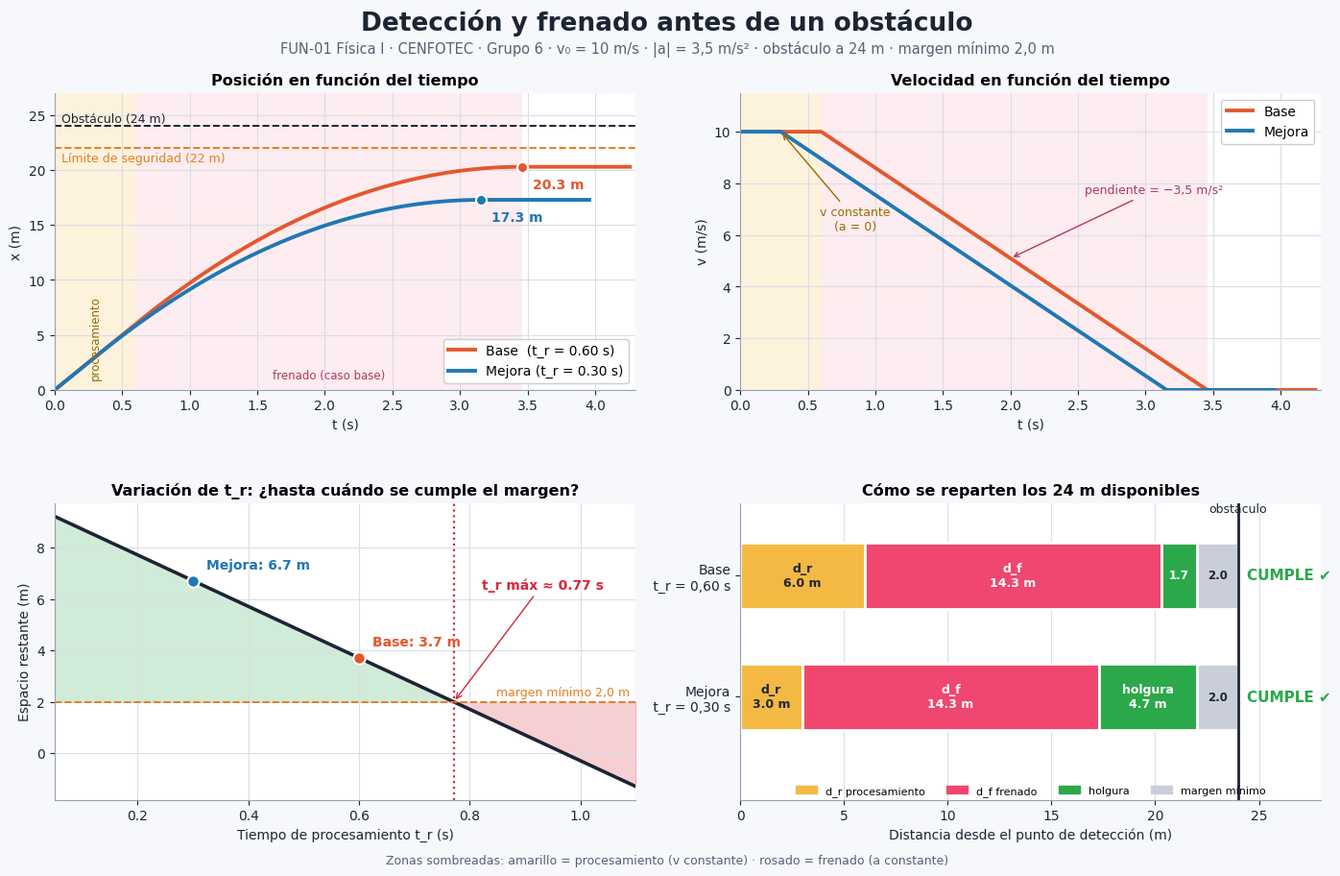
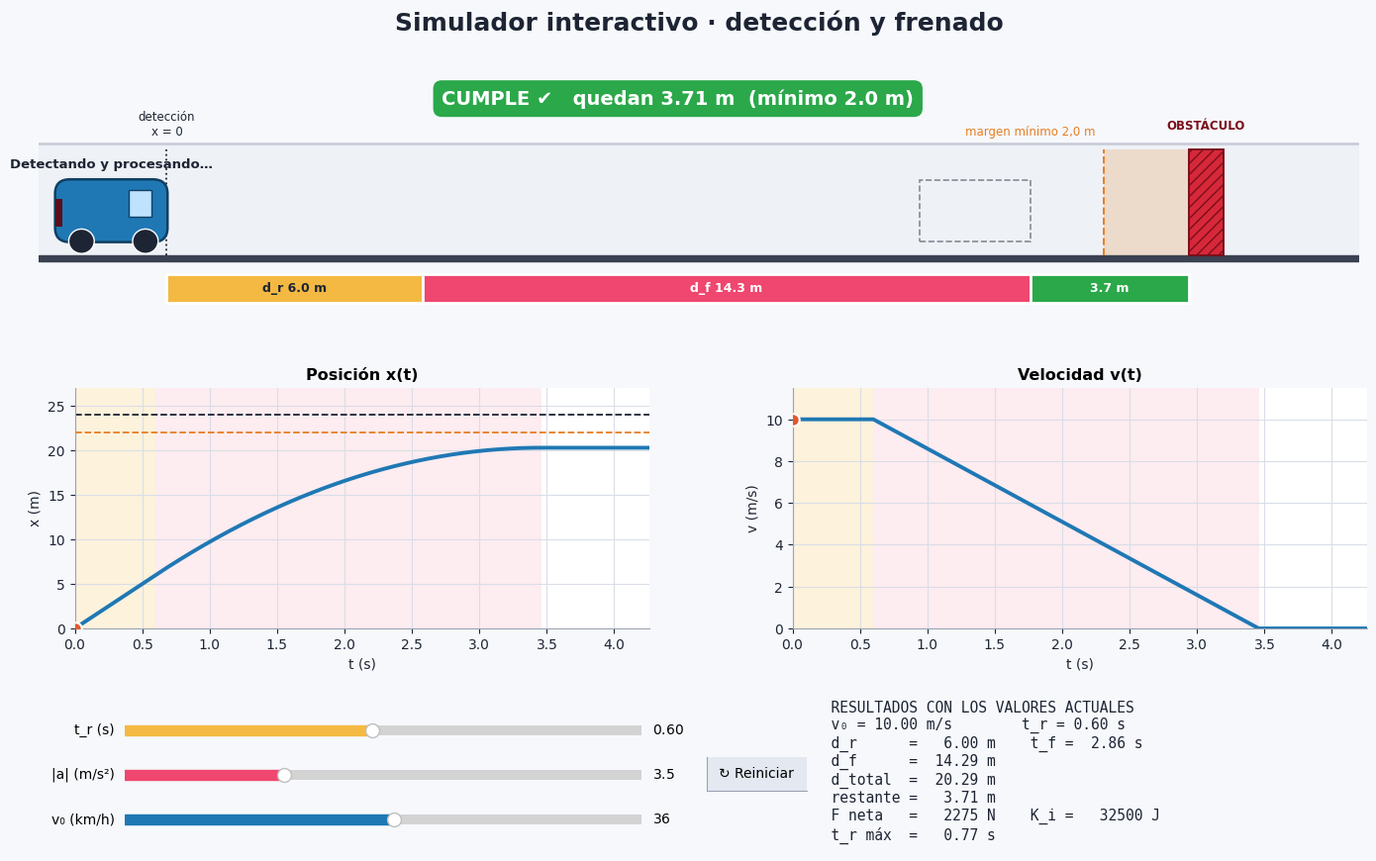

Here is the Python script that generated these plots, in order:
#!/usr/bin/env python3
# -*- coding: utf-8 -*-
"""
Prácticas de resultados de física · FUN-01 Física I · CENFOTEC · C3-2026
Grupo 6 — Detección y frenado antes de un obstáculo

MODELO FÍSICO
  Fase 1 (detección y procesamiento):  a = 0      ->  x(t) = v0·t
  Fase 2 (frenado):                    a = -|a|   ->  x(t) = d_r + v0·τ - ½|a|τ²,  τ = t - t_r
  Después de detenerse:                x = d_total (constante)

USO
  python modelo_frenado.py             -> tabla de validación + gráficas + panel interactivo
  python modelo_frenado.py --guardar   -> guarda las figuras en ./salidas sin abrir ventanas

REQUISITOS
  pip install numpy matplotlib
"""

import os
import sys
import itertools
import numpy as np
import matplotlib

if "--guardar" in sys.argv:          # modo sin ventanas (solo guarda imágenes)
    matplotlib.use("Agg")

import matplotlib.pyplot as plt
from matplotlib.gridspec import GridSpec
from matplotlib.widgets import Slider, Button
from matplotlib.animation import FuncAnimation
from matplotlib.patches import Rectangle, Circle, FancyBboxPatch

try:                                  # para que se vean ✔ y tildes en la consola de Windows
    sys.stdout.reconfigure(encoding="utf-8")
except Exception:
    pass

# ══════════════════════════════════════════════════════════════════════════════
# 1. PARÁMETROS DEL PROBLEMA (Sistema Internacional)
# ══════════════════════════════════════════════════════════════════════════════
MASA = 650.0              # kg
V0_KMH = 36.0             # km/h
V0 = V0_KMH / 3.6         # m/s  -> 10 m/s
D = 24.0                  # m, distancia inicial al obstáculo
A = 3.5                   # m/s², desaceleración de frenado (valor absoluto)
MARGEN = 2.0              # m, margen mínimo de seguridad
TR_BASE = 0.60            # s, tiempo de detección y procesamiento (caso base)
TR_MEJORA = 0.30          # s, escenario de mejora

# Paleta de colores
C_BASE = "#E4572E"
C_MEJORA = "#1F78B4"
C_OK = "#2BA84A"
C_NO = "#D62839"
C_PROC = "#F4B942"
C_FRENO = "#EF476F"
C_TEXTO = "#1D2433"
C_GRID = "#D9DEE7"
C_FONDO = "#F6F8FB"

plt.rcParams.update({
    "font.family": "DejaVu Sans",
    "axes.edgecolor": "#9AA3B2",
    "axes.labelcolor": C_TEXTO,
    "axes.titleweight": "bold",
    "axes.titlesize": 11.5,
    "axes.facecolor": "white",
    "figure.facecolor": C_FONDO,
    "xtick.color": C_TEXTO,
    "ytick.color": C_TEXTO,
    "axes.spines.top": False,
    "axes.spines.right": False,
})


# ══════════════════════════════════════════════════════════════════════════════
# 2. MODELO FÍSICO
# ══════════════════════════════════════════════════════════════════════════════
def evaluar(t_r, a=A, v0=V0, masa=MASA):
    """Calcula todas las magnitudes del problema para un tiempo de procesamiento t_r."""
    d_r = v0 * t_r                       # distancia durante el procesamiento
    t_f = v0 / a                         # tiempo de frenado
    d_f = v0 ** 2 / (2 * a)              # distancia de frenado
    d_total = d_r + d_f                  # distancia total de detención
    restante = D - d_total               # espacio que queda hasta el obstáculo
    k_i = 0.5 * masa * v0 ** 2           # energía cinética inicial
    return {
        "v0": v0, "t_r": t_r, "a": a,
        "d_r": d_r, "t_f": t_f, "d_f": d_f,
        "d_total": d_total, "restante": restante,
        "cumple": restante >= MARGEN,
        "F": masa * a,                   # fuerza neta media de frenado
        "K": k_i,
        "W": -k_i,                       # trabajo neto de frenado (teorema trabajo-energía)
        "t_total": t_r + t_f,
    }


def t_r_maximo(a=A, v0=V0):
    """Mayor tiempo de procesamiento que todavía respeta el margen de seguridad."""
    return (D - MARGEN - v0 ** 2 / (2 * a)) / v0


def trayectoria(t_r, a=A, v0=V0, extra=0.8, n=700):
    """Posición y velocidad por tramos en función del tiempo."""
    r = evaluar(t_r, a, v0)
    t = np.linspace(0, r["t_total"] + extra, n)
    tau = t - t_r                                        # tiempo desde que inicia el frenado
    x = np.where(t <= t_r, v0 * t,
                 np.where(tau <= r["t_f"], r["d_r"] + v0 * tau - 0.5 * a * tau ** 2, r["d_total"]))
    v = np.where(t <= t_r, v0,
                 np.where(tau <= r["t_f"], v0 - a * tau, 0.0))
    return t, x, v, r


# ══════════════════════════════════════════════════════════════════════════════
# 3. VALIDACIÓN: CÁLCULOS A MANO vs MODELO
# ══════════════════════════════════════════════════════════════════════════════
def tabla_validacion():
    b, m = evaluar(TR_BASE), evaluar(TR_MEJORA)
    # (concepto, valor a mano, unidad, valor del modelo, tolerancia = media unidad de la última cifra)
    filas = [
        ("Velocidad inicial v0",              10.0,    "m/s", V0,           0.05),
        ("Distancia de procesamiento d_r",     6.0,    "m",   b["d_r"],     0.05),
        ("Tiempo de frenado t_f",              2.86,   "s",   b["t_f"],     0.005),
        ("Distancia de frenado d_f",          14.3,    "m",   b["d_f"],     0.05),
        ("Distancia total de detención",      20.3,    "m",   b["d_total"], 0.05),
        ("Espacio restante (t_r = 0,60 s)",    3.7,    "m",   b["restante"], 0.05),
        ("Fuerza neta media de frenado",    2275.0,    "N",   b["F"],       0.5),
        ("Energía cinética inicial",       32500.0,    "J",   b["K"],       0.5),
        ("Trabajo neto de frenado",       -32500.0,    "J",   b["W"],       0.5),
        ("d_r (t_r = 0,30 s)",                 3.0,    "m",   m["d_r"],     0.05),
        ("Distancia total (t_r = 0,30 s)",    17.3,    "m",   m["d_total"], 0.05),
        ("Espacio restante (t_r = 0,30 s)",    6.7,    "m",   m["restante"], 0.05),
        ("Tiempo máximo de procesamiento",     0.77,   "s",   t_r_maximo(), 0.005),
    ]
    ancho = 74
    print("\n" + "═" * ancho)
    print(" VALIDACIÓN: CÁLCULOS A MANO vs MODELO (Grupo 6 · Detección y frenado)")
    print("═" * ancho)
    print(f" {'Concepto':<36}{'A mano':>11}{'Modelo':>13}  {'Unidad':<6}{'':>3}")
    print("─" * ancho)
    todo_ok = True
    for nombre, mano, unidad, modelo, tol in filas:
        ok = abs(modelo - mano) <= tol
        todo_ok &= ok
        print(f" {nombre:<36}{mano:>11,.2f}{modelo:>13,.2f}  {unidad:<6}{'✔' if ok else '✘':>3}")
    print("─" * ancho)
    print(" Resultado:", "todos los valores coinciden con los cálculos a mano ✔" if todo_ok
          else "hay diferencias, revisar ✘")
    print("═" * ancho + "\n")


# ══════════════════════════════════════════════════════════════════════════════
# 4. FIGURA ESTÁTICA PARA EL INFORME
# ══════════════════════════════════════════════════════════════════════════════
def sombrear_fases(ax, t_r, t_f):
    ax.axvspan(0, t_r, color=C_PROC, alpha=0.18, lw=0)
    ax.axvspan(t_r, t_r + t_f, color=C_FRENO, alpha=0.10, lw=0)


def figura_informe(ruta=None):
    fig = plt.figure(figsize=(14.5, 9.2))
    gs = GridSpec(2, 2, figure=fig, left=0.06, right=0.97, top=0.88, bottom=0.08,
                  hspace=0.38, wspace=0.18)
    fig.suptitle("Detección y frenado antes de un obstáculo", fontsize=19, fontweight="bold",
                 color=C_TEXTO, y=0.975)
    fig.text(0.5, 0.925, "FUN-01 Física I · CENFOTEC · Grupo 6 · v₀ = 10 m/s · |a| = 3,5 m/s² · "
             "obstáculo a 24 m · margen mínimo 2,0 m", ha="center", fontsize=10.5, color="#586174")

    base = trayectoria(TR_BASE)
    mejora = trayectoria(TR_MEJORA)
    rb, rm = base[3], mejora[3]

    # --- A) Posición vs tiempo
    ax = fig.add_subplot(gs[0, 0])
    sombrear_fases(ax, TR_BASE, rb["t_f"])
    ax.plot(base[0], base[1], color=C_BASE, lw=2.8, label=f"Base  (t_r = {TR_BASE:.2f} s)")
    ax.plot(mejora[0], mejora[1], color=C_MEJORA, lw=2.8, label=f"Mejora (t_r = {TR_MEJORA:.2f} s)")
    ax.axhline(D, color=C_TEXTO, ls="--", lw=1.4)
    ax.axhline(D - MARGEN, color="#E67E22", ls="--", lw=1.4)
    ax.text(0.05, D + 0.35, "Obstáculo (24 m)", fontsize=9, color=C_TEXTO)
    ax.text(0.05, D - MARGEN - 1.25, "Límite de seguridad (22 m)", fontsize=9, color="#E67E22")
    for r, c in ((rb, C_BASE), (rm, C_MEJORA)):
        ax.plot(r["t_total"], r["d_total"], "o", color=c, ms=8, mec="white", mew=1.5, zorder=5)
        ax.annotate(f"{r['d_total']:.1f} m", (r["t_total"], r["d_total"]), xytext=(8, -16),
                    textcoords="offset points", color=c, fontsize=10, fontweight="bold")
    ax.text(TR_BASE / 2, 1.2, "procesamiento", ha="center", fontsize=8.5, color="#9A6B00", rotation=90)
    ax.text(TR_BASE + rb["t_f"] / 2, 1.0, "frenado (caso base)", ha="center", fontsize=8.5, color="#B23A5A")
    ax.set_title("Posición en función del tiempo")
    ax.set_xlabel("t (s)"); ax.set_ylabel("x (m)")
    ax.set_xlim(0, 4.3); ax.set_ylim(0, 27)
    ax.grid(color=C_GRID, lw=0.8); ax.legend(loc="lower right", frameon=True, framealpha=0.95)

    # --- B) Velocidad vs tiempo
    ax = fig.add_subplot(gs[0, 1])
    sombrear_fases(ax, TR_BASE, rb["t_f"])
    ax.plot(base[0], base[2], color=C_BASE, lw=2.8, label="Base")
    ax.plot(mejora[0], mejora[2], color=C_MEJORA, lw=2.8, label="Mejora")
    ax.set_title("Velocidad en función del tiempo")
    ax.set_xlabel("t (s)"); ax.set_ylabel("v (m/s)")
    ax.set_xlim(0, 4.3); ax.set_ylim(0, 11.5)
    ax.annotate("v constante\n(a = 0)", (TR_BASE / 2, 10), xytext=(TR_BASE / 2 + 0.55, 6.2),
                fontsize=9, color="#9A6B00", ha="center",
                arrowprops=dict(arrowstyle="->", color="#9A6B00"))
    ax.annotate("pendiente = −3,5 m/s²", (TR_BASE + 1.4, 10 - A * 1.4), xytext=(TR_BASE + 1.95, 7.6),
                fontsize=9, color="#B23A5A", ha="left",
                arrowprops=dict(arrowstyle="->", color="#B23A5A"))
    ax.grid(color=C_GRID, lw=0.8); ax.legend(loc="upper right", frameon=True, framealpha=0.95)

    # --- C) Barrido de t_r
    ax = fig.add_subplot(gs[1, 0])
    t_rs = np.linspace(0.05, 1.1, 300)
    rest = np.array([evaluar(t)["restante"] for t in t_rs])
    ax.plot(t_rs, rest, color=C_TEXTO, lw=2.6)
    ax.fill_between(t_rs, rest, MARGEN, where=rest >= MARGEN, color=C_OK, alpha=0.22, interpolate=True)
    ax.fill_between(t_rs, rest, MARGEN, where=rest < MARGEN, color=C_NO, alpha=0.22, interpolate=True)
    ax.axhline(MARGEN, color="#E67E22", ls="--", lw=1.4)
    ax.text(1.09, MARGEN + 0.25, "margen mínimo 2,0 m", ha="right", color="#E67E22", fontsize=9)
    tmax = t_r_maximo()
    ax.axvline(tmax, color=C_NO, ls=":", lw=1.6)
    ax.annotate(f"t_r máx ≈ {tmax:.2f} s", (tmax, MARGEN), xytext=(tmax + 0.05, 6.4),
                fontsize=10, color=C_NO, fontweight="bold",
                arrowprops=dict(arrowstyle="->", color=C_NO))
    for tr, c, nm in ((TR_BASE, C_BASE, "Base"), (TR_MEJORA, C_MEJORA, "Mejora")):
        y = evaluar(tr)["restante"]
        ax.plot(tr, y, "o", color=c, ms=9, mec="white", mew=1.5, zorder=5)
        ax.annotate(f"{nm}: {y:.1f} m", (tr, y), xytext=(10, 9), textcoords="offset points",
                    color=c, fontsize=10, fontweight="bold", ha="left")
    ax.set_title("Variación de t_r: ¿hasta cuándo se cumple el margen?")
    ax.set_xlabel("Tiempo de procesamiento t_r (s)"); ax.set_ylabel("Espacio restante (m)")
    ax.set_xlim(0.05, 1.1); ax.grid(color=C_GRID, lw=0.8)

    # --- D) Reparto de los 24 m
    ax = fig.add_subplot(gs[1, 1])
    for i, (nombre, r, c) in enumerate((("Mejora\n t_r = 0,30 s", rm, C_MEJORA),
                                        ("Base\n t_r = 0,60 s", rb, C_BASE))):
        izq = 0
        segmentos = [(r["d_r"], C_PROC, f"d_r\n{r['d_r']:.1f} m"),
                     (r["d_f"], C_FRENO, f"d_f\n{r['d_f']:.1f} m"),
                     (r["restante"] - MARGEN, C_OK, f"holgura\n{r['restante'] - MARGEN:.1f} m"),
                     (MARGEN, "#C9CED8", f"margen\n{MARGEN:.1f} m")]
        for ancho, col, txt in segmentos:
            ax.barh(i, ancho, left=izq, color=col, edgecolor="white", height=0.55, lw=2)
            if ancho < 2.6:                       # segmento angosto: solo el valor
                txt = f"{ancho:.1f}"
            ax.text(izq + ancho / 2, i, txt, ha="center", va="center",
                    fontsize=8.5 if ancho < 2.6 else 9,
                    color="white" if col in (C_FRENO, C_OK) else C_TEXTO, fontweight="bold")
            izq += ancho
        ax.text(24.4, i, "CUMPLE ✔" if r["cumple"] else "NO CUMPLE ✘", va="center",
                fontsize=11, fontweight="bold", color=C_OK if r["cumple"] else C_NO)
    ax.set_yticks([0, 1]); ax.set_yticklabels(["Mejora\n t_r = 0,30 s", "Base\n t_r = 0,60 s"])
    ax.set_xlim(0, 28); ax.set_ylim(-0.85, 1.6)
    ax.axvline(D, color=C_TEXTO, lw=2)
    ax.text(D, 1.52, "obstáculo", ha="center", fontsize=9, color=C_TEXTO)
    ax.set_xlabel("Distancia desde el punto de detección (m)")
    ax.set_title("Cómo se reparten los 24 m disponibles")
    from matplotlib.patches import Patch
    ax.legend(handles=[Patch(color=C_PROC, label="d_r procesamiento"), Patch(color=C_FRENO, label="d_f frenado"),
                       Patch(color=C_OK, label="holgura"), Patch(color="#C9CED8", label="margen mínimo")],
              loc="lower center", ncol=4, fontsize=8, frameon=False, bbox_to_anchor=(0.5, -0.02))
    ax.grid(axis="x", color=C_GRID, lw=0.8); ax.set_axisbelow(True)

    fig.text(0.5, 0.008,
             "Zonas sombreadas: amarillo = procesamiento (v constante) · rosado = frenado (a constante)",
             ha="center", fontsize=9, color="#586174")
    if ruta:
        fig.savefig(ruta, dpi=170, facecolor=fig.get_facecolor())
    return fig


# ══════════════════════════════════════════════════════════════════════════════
# 5. PANEL INTERACTIVO CON ANIMACIÓN Y DESLIZADORES
# ══════════════════════════════════════════════════════════════════════════════
def panel_interactivo(ruta_snapshot=None):
    fig = plt.figure(figsize=(14.5, 9))
    fig.suptitle("Simulador interactivo · detección y frenado", fontsize=18,
                 fontweight="bold", color=C_TEXTO, y=0.965)

    ax_lane = fig.add_axes([0.04, 0.62, 0.92, 0.27])
    ax_x = fig.add_axes([0.065, 0.27, 0.40, 0.27])
    ax_v = fig.add_axes([0.565, 0.27, 0.40, 0.27])
    ax_info = fig.add_axes([0.58, 0.02, 0.38, 0.17]); ax_info.axis("off")

    # ---- Carril (vista superior) ----
    ax_lane.set_xlim(-3, D + 4); ax_lane.set_ylim(-1.5, 4.4)
    ax_lane.axis("off")
    ax_lane.add_patch(Rectangle((-3, -0.15), D + 7, 0.15, color="#3A4150"))          # asfalto
    ax_lane.add_patch(Rectangle((-3, -0.15), D + 7, 2.9, color="#EEF1F6", zorder=0))  # carril
    ax_lane.plot([-3, D + 4], [2.75, 2.75], color="#C9CED8", lw=2)
    zona_margen = Rectangle((D - MARGEN, 0), MARGEN, 2.6, color="#E67E22", alpha=0.20, lw=0)
    ax_lane.add_patch(zona_margen)
    ax_lane.plot([D - MARGEN] * 2, [0, 2.6], color="#E67E22", ls="--", lw=1.4)
    ax_lane.text(D - MARGEN - 0.2, 2.95, "margen mínimo 2,0 m", ha="right", fontsize=8.5, color="#E67E22")
    ax_lane.add_patch(Rectangle((D, 0), 0.8, 2.6, fc="#D62839", ec="#7A0F1B", hatch="///", lw=1.4, zorder=3))
    ax_lane.text(D + 0.4, 3.1, "OBSTÁCULO", ha="center", fontsize=8.5, color="#7A0F1B", fontweight="bold")
    ax_lane.plot([0, 0], [0, 2.6], color=C_TEXTO, ls=":", lw=1.3)
    ax_lane.text(0, 2.95, "detección\nx = 0", ha="center", fontsize=8.5, color=C_TEXTO)

    # Barra de fases bajo el carril
    seg_proc = Rectangle((0, -1.15), 1, 0.7, fc=C_PROC, ec="white", lw=2)
    seg_freno = Rectangle((0, -1.15), 1, 0.7, fc=C_FRENO, ec="white", lw=2)
    seg_rest = Rectangle((0, -1.15), 1, 0.7, fc=C_OK, ec="white", lw=2)
    for s in (seg_proc, seg_freno, seg_rest):
        ax_lane.add_patch(s)
    txt_proc = ax_lane.text(0, -0.8, "", ha="center", va="center", fontsize=9, fontweight="bold", color=C_TEXTO)
    txt_freno = ax_lane.text(0, -0.8, "", ha="center", va="center", fontsize=9, fontweight="bold", color="white")
    txt_rest = ax_lane.text(0, -0.8, "", ha="center", va="center", fontsize=9, fontweight="bold", color="white")

    # Vehículo
    LARGO = 2.6
    cuerpo = FancyBboxPatch((-LARGO, 0.35), LARGO, 1.5, boxstyle="round,pad=0.02,rounding_size=0.35",
                            fc=C_MEJORA, ec="#0F3F63", lw=1.8, zorder=5)
    ventana = Rectangle((-0.9, 0.95), 0.55, 0.65, fc="#BFE3FF", ec="#0F3F63", lw=1, zorder=6)
    rueda1 = Circle((-LARGO + 0.6, 0.35), 0.3, fc="#1D2433", ec="white", lw=1, zorder=7)
    rueda2 = Circle((-0.5, 0.35), 0.3, fc="#1D2433", ec="white", lw=1, zorder=7)
    luz = Rectangle((-LARGO, 0.7), 0.16, 0.7, fc="#5A0F1B", ec="none", zorder=6)
    for p in (cuerpo, ventana, rueda1, rueda2, luz):
        ax_lane.add_patch(p)
    ghost = Rectangle((0, 0.35), LARGO, 1.5, fc="none", ec=C_TEXTO, ls="--", lw=1.2, alpha=0.5, zorder=4)
    ax_lane.add_patch(ghost)
    estado = ax_lane.text(0, 2.15, "", ha="center", fontsize=9.5, fontweight="bold", color=C_TEXTO, zorder=8)
    banner = ax_lane.text(D / 2, 3.85, "", ha="center", va="center", fontsize=14, fontweight="bold",
                          color="white", bbox=dict(boxstyle="round,pad=0.45", fc=C_OK, ec="none"))

    # ---- Gráficas x(t) y v(t) ----
    linea_x, = ax_x.plot([], [], color=C_MEJORA, lw=2.8)
    linea_v, = ax_v.plot([], [], color=C_MEJORA, lw=2.8)
    punto_x, = ax_x.plot([], [], "o", color=C_BASE, ms=9, mec="white", mew=1.5, zorder=6)
    punto_v, = ax_v.plot([], [], "o", color=C_BASE, ms=9, mec="white", mew=1.5, zorder=6)
    ax_x.axhline(D, color=C_TEXTO, ls="--", lw=1.3)
    ax_x.axhline(D - MARGEN, color="#E67E22", ls="--", lw=1.3)
    ax_x.set_title("Posición x(t)"); ax_x.set_xlabel("t (s)"); ax_x.set_ylabel("x (m)")
    ax_v.set_title("Velocidad v(t)"); ax_v.set_xlabel("t (s)"); ax_v.set_ylabel("v (m/s)")
    for a_ in (ax_x, ax_v):
        a_.grid(color=C_GRID, lw=0.8)
    sombras = []

    # ---- Controles ----
    ax_s1 = fig.add_axes([0.10, 0.145, 0.36, 0.022])
    ax_s2 = fig.add_axes([0.10, 0.095, 0.36, 0.022])
    ax_s3 = fig.add_axes([0.10, 0.045, 0.36, 0.022])
    s_tr = Slider(ax_s1, "t_r (s)", 0.05, 1.20, valinit=TR_BASE, valstep=0.01, color=C_PROC)
    s_a = Slider(ax_s2, "|a| (m/s²)", 1.5, 8.0, valinit=A, valstep=0.1, color=C_FRENO)
    s_v = Slider(ax_s3, "v₀ (km/h)", 10, 60, valinit=V0_KMH, valstep=1, color=C_MEJORA)
    ax_btn = fig.add_axes([0.505, 0.088, 0.07, 0.038])
    boton = Button(ax_btn, "↻ Reiniciar", color="#E3E8F1", hovercolor="#CBD5E6")

    info = ax_info.text(0, 1, "", va="top", fontsize=10.5, family="monospace", color=C_TEXTO)
    estado_sim = {"t": 0.0, "t_arr": None, "x_arr": None, "v_arr": None, "r": None}

    def recalcular(_=None):
        t_r, a, v0 = s_tr.val, s_a.val, s_v.val / 3.6
        t, x, v, r = trayectoria(t_r, a, v0)
        estado_sim.update(t_arr=t, x_arr=x, v_arr=v, r=r, t=0.0)
        linea_x.set_data(t, x); linea_v.set_data(t, v)
        ax_x.set_xlim(0, t[-1]); ax_v.set_xlim(0, t[-1])
        ax_x.set_ylim(0, max(D, r["d_total"]) + 3); ax_v.set_ylim(0, v0 * 1.15)
        for s in sombras:
            s.remove()
        sombras.clear()
        for a_ in (ax_x, ax_v):
            sombras.append(a_.axvspan(0, t_r, color=C_PROC, alpha=0.18, lw=0))
            sombras.append(a_.axvspan(t_r, r["t_total"], color=C_FRENO, alpha=0.10, lw=0))

        # barra de fases
        seg_proc.set_x(0); seg_proc.set_width(r["d_r"])
        seg_freno.set_x(r["d_r"]); seg_freno.set_width(r["d_f"])
        if r["restante"] > 0:
            seg_rest.set_x(r["d_total"]); seg_rest.set_width(r["restante"]); seg_rest.set_facecolor(C_OK)
        else:                                   # el vehículo atraviesa el obstáculo
            seg_rest.set_x(D); seg_rest.set_width(-r["restante"]); seg_rest.set_facecolor(C_NO)
        txt_proc.set_position((r["d_r"] / 2, -0.8)); txt_proc.set_text(f"d_r {r['d_r']:.1f} m")
        txt_freno.set_position((r["d_r"] + r["d_f"] / 2, -0.8)); txt_freno.set_text(f"d_f {r['d_f']:.1f} m")
        if r["restante"] > 0:
            txt_rest.set_position((r["d_total"] + r["restante"] / 2, -0.8))
            txt_rest.set_text(f"{r['restante']:.1f} m" if r["restante"] > 1.6 else "")
        else:
            txt_rest.set_position((D - r["restante"] / 2, -0.8)); txt_rest.set_text("")
        ghost.set_xy((r["d_total"] - LARGO, 0.35))

        # veredicto
        if r["cumple"]:
            banner.set_text(f"CUMPLE ✔   quedan {r['restante']:.2f} m  (mínimo {MARGEN:.1f} m)")
            banner.get_bbox_patch().set_facecolor(C_OK)
        elif r["restante"] > 0:
            banner.set_text(f"NO CUMPLE ✘   quedan {r['restante']:.2f} m  (mínimo {MARGEN:.1f} m)")
            banner.get_bbox_patch().set_facecolor("#E67E22")
        else:
            banner.set_text(f"COLISIÓN ✘   se pasa {-r['restante']:.2f} m del obstáculo")
            banner.get_bbox_patch().set_facecolor(C_NO)

        info.set_text(
            "  RESULTADOS CON LOS VALORES ACTUALES\n"
            f"  v₀ = {v0:5.2f} m/s        t_r = {t_r:4.2f} s\n"
            f"  d_r      = {r['d_r']:6.2f} m    t_f = {r['t_f']:5.2f} s\n"
            f"  d_f      = {r['d_f']:6.2f} m\n"
            f"  d_total  = {r['d_total']:6.2f} m\n"
            f"  restante = {r['restante']:6.2f} m\n"
            f"  F neta   = {r['F']:6.0f} N    K_i = {r['K']:7.0f} J\n"
            + (f"  t_r máx  = {t_r_maximo(a, v0):6.2f} s" if t_r_maximo(a, v0) > 0
               else "  t_r máx  = no existe (ni con t_r = 0 se cumple)"))
        dibujar(0.0)

    def dibujar(t_now):
        t, x, v, r = (estado_sim[k] for k in ("t_arr", "x_arr", "v_arr", "r"))
        xn, vn = np.interp(t_now, t, x), np.interp(t_now, t, v)
        cuerpo.set_x(xn - LARGO); ventana.set_x(xn - 0.9)
        rueda1.set_center((xn - LARGO + 0.6, 0.35)); rueda2.set_center((xn - 0.5, 0.35))
        luz.set_x(xn - LARGO)
        luz.set_facecolor("#FF2B2B" if (t_now > s_tr.val and vn > 0) else "#5A0F1B")
        if t_now <= s_tr.val:
            estado.set_text("Detectando y procesando…")
        elif vn > 0:
            estado.set_text("Frenando")
        else:
            estado.set_text("Detenido")
        estado.set_x(xn - LARGO / 2)
        punto_x.set_data([t_now], [xn]); punto_v.set_data([t_now], [vn])

    def paso(_frame):
        estado_sim["t"] += 0.03
        if estado_sim["t"] > estado_sim["t_arr"][-1] + 0.6:
            estado_sim["t"] = 0.0
        dibujar(min(estado_sim["t"], estado_sim["t_arr"][-1]))

    def reiniciar(_):
        for s in (s_tr, s_a, s_v):
            s.reset()

    for s in (s_tr, s_a, s_v):
        s.on_changed(recalcular)
    boton.on_clicked(reiniciar)
    recalcular()

    if ruta_snapshot:                            # captura fija (para el informe)
        dibujar(2.2)
        fig.savefig(ruta_snapshot, dpi=150, facecolor=fig.get_facecolor())
    if not ruta_snapshot:
        anim = FuncAnimation(fig, paso, frames=itertools.count(), interval=30, cache_frame_data=False)
        fig._anim = anim                         # evita que el recolector de basura detenga la animación
    fig._controles = (s_tr, s_a, s_v, boton)     # mantiene vivos los controles
    return fig


# ══════════════════════════════════════════════════════════════════════════════
# 6. EJECUCIÓN
# ══════════════════════════════════════════════════════════════════════════════
if __name__ == "__main__":
    tabla_validacion()
    guardar = "--guardar" in sys.argv
    if guardar:
        carpeta = os.path.join(os.path.dirname(os.path.abspath(__file__)), "salidas")
        os.makedirs(carpeta, exist_ok=True)
        figura_informe(os.path.join(carpeta, "figura_informe.png"))
        panel_interactivo(os.path.join(carpeta, "panel_interactivo.png"))
        print(f"Figuras guardadas en: {carpeta}")
    else:
        figura_informe()
        panel_interactivo()
        plt.show()
